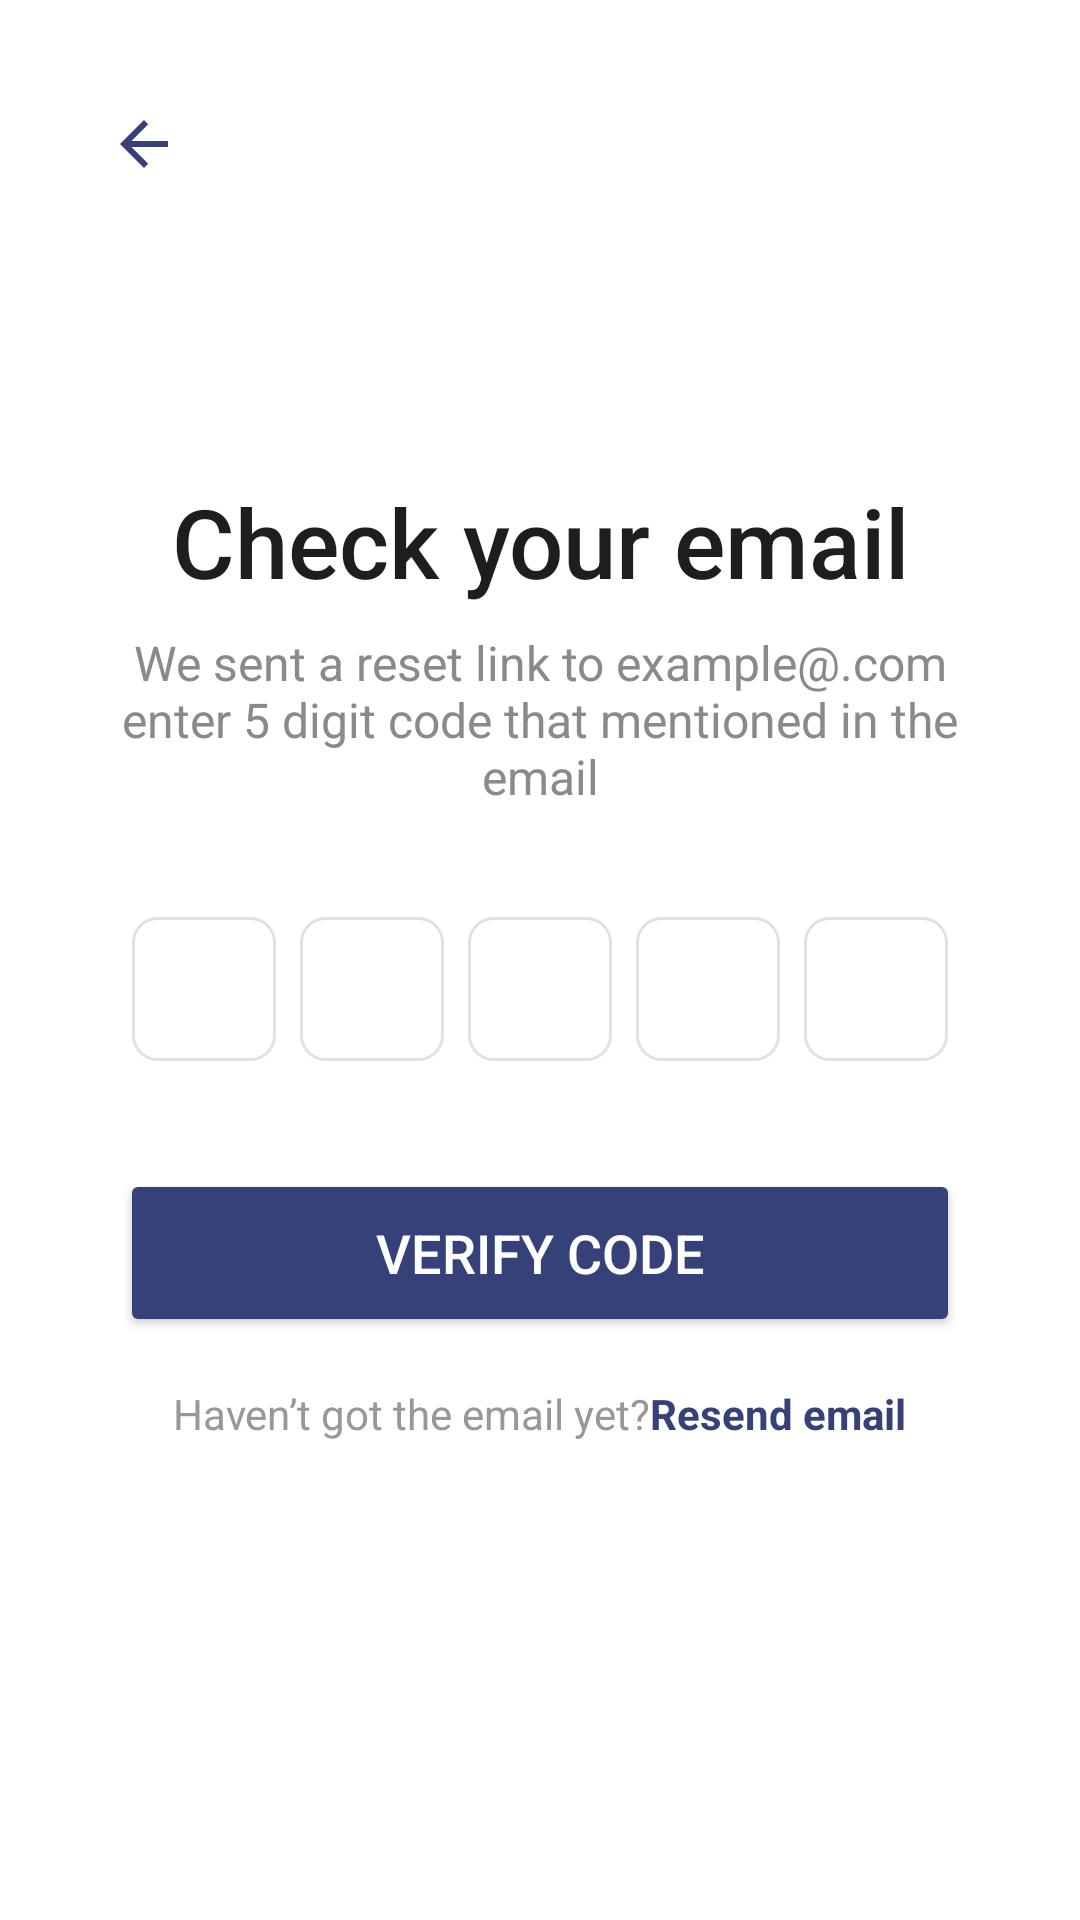

Here is an Android app screen rendered from its layout file. Give the layout XML and the strings, colors and styles it references.
<!-- AndroidManifest.xml: application theme Theme.BubbleChat -->
<!-- res/layout/activity_verify_code.xml -->
<?xml version="1.0" encoding="utf-8"?>
<RelativeLayout xmlns:android="http://schemas.android.com/apk/res/android"
    xmlns:app="http://schemas.android.com/apk/res-auto"
    android:layout_width="match_parent"
    android:layout_height="match_parent"
    android:background="#FFFFFF"
    android:padding="16dp">

    
    <ImageButton
        android:id="@+id/btnBack"
        android:layout_width="48dp"
        android:layout_height="48dp"
        android:src="@drawable/ic_arrow_back"
        android:background="?attr/selectableItemBackgroundBorderless"
        android:backgroundTint="@color/Primary"
        android:layout_marginStart="8dp"
        android:layout_marginTop="8dp"
        android:contentDescription="@string/back_button_desc"
        android:layout_alignParentStart="true"
        android:layout_alignParentTop="true"/>

    <LinearLayout
        android:layout_width="match_parent"
        android:layout_height="wrap_content"
        android:layout_centerInParent="true"
        android:orientation="vertical"
        android:paddingHorizontal="24dp">

        <TextView
            android:id="@+id/titleText"
            android:layout_width="match_parent"
            android:layout_height="wrap_content"
            android:layout_marginBottom="8dp"
            android:fontFamily="sans-serif-medium"
            android:text="Check your email"
            android:textAlignment="center"
            android:textColor="@color/black"
            android:textSize="32sp" />

        <TextView
            android:id="@+id/instructionText"
            android:layout_width="match_parent"
            android:layout_height="wrap_content"
            android:layout_marginBottom="32dp"
            android:text="We sent a reset link to example@.com enter 5 digit code that mentioned in the email"
            android:textAlignment="center"
            android:textColor="@color/primary_light"
            android:textSize="16sp" />

        <LinearLayout
            android:id="@+id/codeContainer"
            android:layout_width="match_parent"
            android:layout_height="wrap_content"
            android:orientation="horizontal"
            android:gravity="center"
            android:layout_marginBottom="32dp">

            
            <EditText
                android:id="@+id/digit1"
                android:layout_width="48dp"
                android:layout_height="48dp"
                android:layout_margin="4dp"
                android:background="@drawable/code_input_background"
                android:gravity="center"
                android:inputType="number"
                android:maxLength="1"
                android:textColor="@color/input_txt"
                android:textColorHint="@color/color_hint"
                android:textSize="18sp" />

            
            <EditText
                android:id="@+id/digit2"
                android:layout_width="48dp"
                android:layout_height="48dp"
                android:layout_margin="4dp"
                android:background="@drawable/code_input_background"
                android:gravity="center"
                android:inputType="number"
                android:maxLength="1"
                android:textColor="@color/input_txt"
                android:textColorHint="@color/color_hint"
                android:textSize="18sp" />

            <EditText
                android:id="@+id/digit3"
                android:layout_width="48dp"
                android:layout_height="48dp"
                android:layout_margin="4dp"
                android:background="@drawable/code_input_background"
                android:gravity="center"
                android:inputType="number"
                android:maxLength="1"
                android:textColor="@color/input_txt"
                android:textColorHint="@color/color_hint"
                android:textSize="18sp" />

            <EditText
                android:id="@+id/digit4"
                android:layout_width="48dp"
                android:layout_height="48dp"
                android:layout_margin="4dp"
                android:background="@drawable/code_input_background"
                android:gravity="center"
                android:inputType="number"
                android:maxLength="1"
                android:textColor="@color/input_txt"
                android:textColorHint="@color/color_hint"
                android:textSize="18sp" />

            <EditText
                android:id="@+id/digit5"
                android:layout_width="48dp"
                android:layout_height="48dp"
                android:layout_margin="4dp"
                android:background="@drawable/code_input_background"
                android:gravity="center"
                android:inputType="number"
                android:maxLength="1"
                android:textColor="@color/input_txt"
                android:textColorHint="@color/color_hint"
                android:textSize="18sp" />
        </LinearLayout>

        <Button
            android:id="@+id/btnUpdate"
            android:layout_width="match_parent"
            android:layout_height="56dp"
            android:backgroundTint="@color/Primary"
            android:text="Verify Code"
            android:textColor="#FFFFFF"
            android:textSize="18sp" />

        <LinearLayout
            android:layout_width="match_parent"
            android:layout_height="wrap_content"
            android:layout_marginTop="16dp"
            android:gravity="center"
            android:orientation="horizontal">

            <TextView
                android:layout_width="wrap_content"
                android:layout_height="wrap_content"
                android:text="Haven’t got the email yet?"
                android:textColor="#989898"/>

            <TextView
                android:id="@+id/Register"
                android:layout_width="wrap_content"
                android:layout_height="wrap_content"
                android:text="Resend email"
                android:textColor="@color/Primary"
                android:textStyle="bold" />
        </LinearLayout>

    </LinearLayout>
</RelativeLayout>
<!-- resources referenced by this layout -->
<resources>
  <color name="Primary">#36417A</color>
  <color name="black">#1E1E1E</color>
  <color name="color_hint">#B3B3B3</color>
  <color name="input_txt">#545454</color>
  <color name="primary_light">#8A8A8A</color>
  <!-- drawable code_input_background (drawable) -->
  <?xml version="1.0" encoding="utf-8"?>
  <shape xmlns:android="http://schemas.android.com/apk/res/android">
      <solid android:color="@android:color/transparent"/>
      <stroke android:width="1dp" android:color="#E1E1E1"/>
      <corners android:radius="8dp"/>
  </shape>
  <!-- drawable ic_arrow_back (drawable) -->
  <?xml version="1.0" encoding="utf-8"?>
  <vector xmlns:android="http://schemas.android.com/apk/res/android"
      android:width="24dp"
      android:height="24dp"
      android:viewportWidth="24"
      android:viewportHeight="24">
      <path
          android:fillColor="@color/Primary"
          android:pathData="M20 11H7.83l5.59-5.59L12 4l-8 8 8 8 1.41-1.41L7.83 13H20v-2z"/>
  </vector>
  <string name="back_button_desc">Navigate back</string>
  <style name="Theme.BubbleChat" parent="Base.Theme.BubbleChat" />
  <style name="Base.Theme.BubbleChat" parent="Theme.Material3.DayNight.NoActionBar">
          
          
      </style>
</resources>
